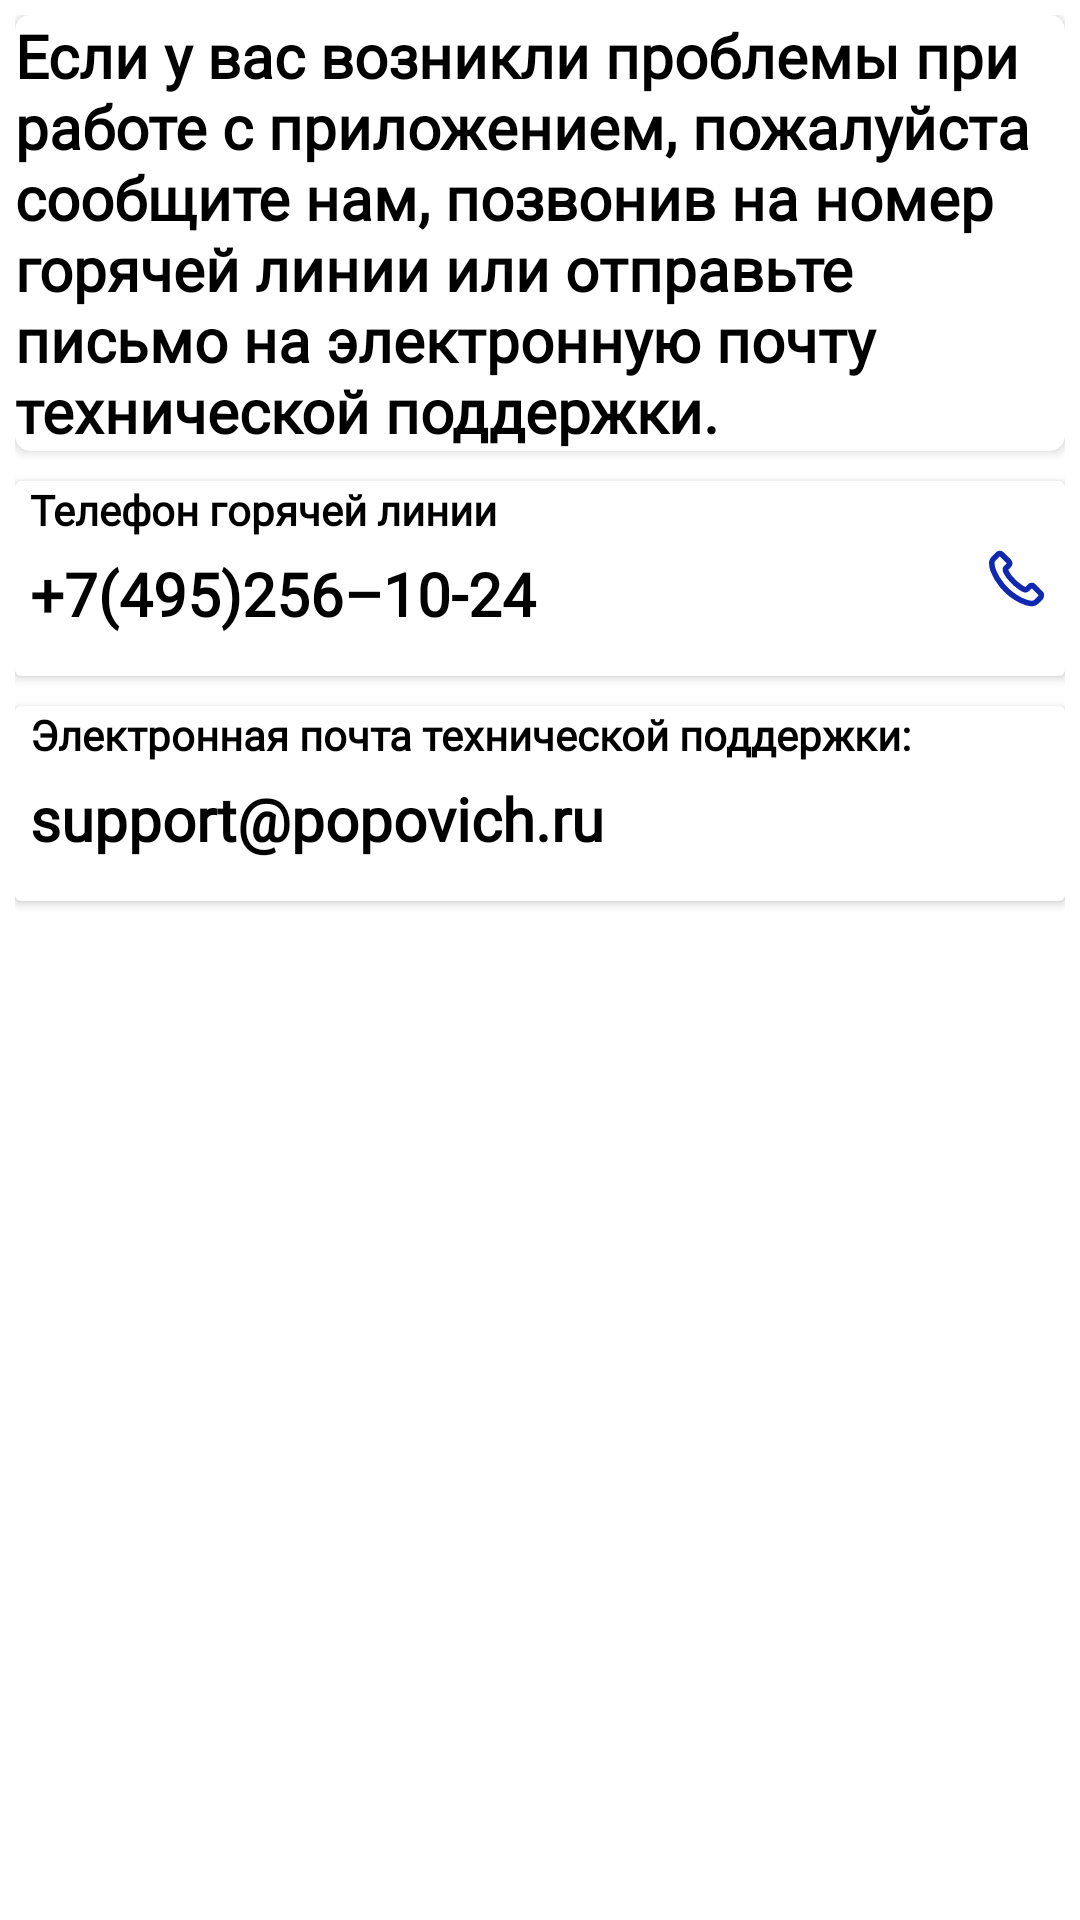

Produce the Android XML layout that renders to this screen, including the resource entries it uses.
<!-- AndroidManifest.xml: application theme Theme.Test -->
<!-- res/layout/fragment_obratnaya_svyz.xml -->
<?xml version="1.0" encoding="utf-8"?>
<androidx.constraintlayout.widget.ConstraintLayout xmlns:android="http://schemas.android.com/apk/res/android"
    xmlns:app="http://schemas.android.com/apk/res-auto"
    xmlns:tools="http://schemas.android.com/tools"
    android:layout_width="match_parent"
    android:layout_height="match_parent"
    tools:context=".ui.obratnaya_svyz.ObratnayaSvyzFragment" >

    <LinearLayout
        android:layout_width="match_parent"
        android:layout_height="match_parent"
        android:layout_margin="@dimen/dp_5"
        android:layout_marginStart="@dimen/dp_5"
        android:layout_marginEnd="@dimen/dp_5"
        android:layout_marginBottom="@dimen/dp_5"
        android:orientation="vertical"
        app:layout_constraintBottom_toBottomOf="parent"
        app:layout_constraintEnd_toEndOf="parent"
        app:layout_constraintStart_toStartOf="parent"
        app:layout_constraintTop_toTopOf="parent">

        <androidx.cardview.widget.CardView
            android:layout_width="match_parent"
            android:layout_height="wrap_content"
            android:layout_gravity="fill|fill_horizontal|fill_vertical"
            app:cardCornerRadius="@dimen/dp_5">

            <TextView
                android:id="@+id/textView19"
                style="@style/TextStyle"
                android:layout_width="match_parent"
                android:layout_height="wrap_content"
                android:gravity="fill"
                android:text="Если у вас возникли проблемы при работе с приложением, пожалуйста сообщите нам, позвонив на номер горячей линии или отправьте письмо на электронную почту  технической поддержки."
                android:textSize="@dimen/sp_20"
                android:textColor="@color/black"/>

        </androidx.cardview.widget.CardView>

        <androidx.cardview.widget.CardView
            android:layout_width="match_parent"
            android:layout_height="@dimen/dp_65"
            android:layout_marginTop="@dimen/dp_10">

            <LinearLayout
                android:layout_width="match_parent"
                android:layout_height="match_parent"
                android:orientation="horizontal">

                <LinearLayout
                    android:layout_width="match_parent"
                    android:layout_height="match_parent"
                    android:layout_weight="1"
                    android:orientation="vertical">

                    <TextView
                        android:id="@+id/textView25"
                        style="@style/TextStyle"
                        android:layout_width="match_parent"
                        android:layout_height="wrap_content"
                        android:layout_marginStart="@dimen/dp_5"
                        android:layout_marginBottom="@dimen/dp_5"
                        android:text="Телефон горячей линии"
                        android:textColor="@color/black" />

                    <TextView
                        android:id="@+id/textView27"
                        style="@style/TextStyle"
                        android:layout_width="match_parent"
                        android:layout_height="@dimen/dp_40"
                        android:layout_marginStart="@dimen/dp_5"
                        android:layout_marginBottom="@dimen/dp_10"
                        android:text="@string/support_phone"
                        android:textColor="@color/black"
                        android:textSize="@dimen/sp_20"
                        android:textStyle="bold" />
                </LinearLayout>

                <ImageView
                    android:id="@+id/imageView7"
                    android:layout_width="wrap_content"
                    android:layout_height="wrap_content"
                    android:layout_gravity="center"
                    android:layout_marginEnd="@dimen/dp_5"
                    android:layout_weight="1"
                    android:src="@drawable/phone" />

            </LinearLayout>

        </androidx.cardview.widget.CardView>

        <androidx.cardview.widget.CardView
            android:layout_width="match_parent"
            android:layout_height="@dimen/dp_65"
            android:layout_marginTop="@dimen/dp_10">

            <LinearLayout
                android:layout_width="match_parent"
                android:layout_height="match_parent"
                android:orientation="vertical">

                <TextView
                    android:id="@+id/textView28"
                    style="@style/TextStyle"
                    android:layout_width="match_parent"
                    android:layout_height="wrap_content"
                    android:layout_marginStart="@dimen/dp_5"
                    android:layout_marginBottom="@dimen/dp_5"
                    android:text="Электронная почта технической поддержки:"
                    android:textColor="@color/black" />

                <TextView
                    android:id="@+id/textView29"
                    style="@style/TextStyle"
                    android:layout_width="match_parent"
                    android:layout_height="@dimen/dp_40"
                    android:layout_marginStart="@dimen/dp_5"
                    android:layout_marginBottom="@dimen/dp_10"
                    android:text="@string/support_email"
                    android:textSize="@dimen/sp_20"
                    android:textStyle="bold"
                    android:textColor="@color/black"/>
            </LinearLayout>

        </androidx.cardview.widget.CardView>
    </LinearLayout>
</androidx.constraintlayout.widget.ConstraintLayout>
<!-- resources referenced by this layout -->
<resources>
  <color name="black">#FF000000</color>
  <dimen name="dp_10">10dp</dimen>
  <dimen name="dp_40">40dp</dimen>
  <dimen name="dp_5">5dp</dimen>
  <dimen name="dp_65">65dp</dimen>
  <dimen name="sp_20">20sp</dimen>
  <!-- drawable phone (drawable) -->
  <vector xmlns:android="http://schemas.android.com/apk/res/android" android:height="50dp" android:viewportHeight="24" android:viewportWidth="24" android:width="50dp">
        
      <path android:fillColor="#00000000" android:pathData="M20.663,18.771C20.663,18.771 19.505,19.909 19.221,20.243C18.758,20.736 18.213,20.969 17.499,20.969C17.43,20.969 17.357,20.969 17.288,20.965C15.928,20.878 14.664,20.348 13.716,19.895C11.124,18.643 8.848,16.865 6.956,14.612C5.395,12.733 4.35,10.997 3.659,9.132C3.233,7.994 3.077,7.107 3.146,6.271C3.192,5.736 3.398,5.293 3.778,4.914L5.34,3.355C5.564,3.145 5.802,3.031 6.036,3.031C6.324,3.031 6.558,3.204 6.704,3.351C6.709,3.355 6.714,3.36 6.718,3.364C6.998,3.625 7.263,3.895 7.542,4.182C7.684,4.329 7.831,4.475 7.978,4.626L9.228,5.873C9.713,6.358 9.713,6.806 9.228,7.29C9.095,7.423 8.967,7.555 8.834,7.683C8.449,8.076 8.751,7.775 8.353,8.131C8.344,8.14 8.335,8.145 8.33,8.154C7.936,8.547 8.01,8.931 8.092,9.192C8.097,9.205 8.101,9.219 8.106,9.233C8.431,10.019 8.889,10.759 9.585,11.641L9.59,11.646C10.854,13.2 12.186,14.411 13.656,15.339C13.844,15.458 14.036,15.554 14.22,15.645C14.384,15.727 14.54,15.805 14.673,15.887C14.691,15.896 14.71,15.91 14.728,15.919C14.884,15.997 15.03,16.033 15.181,16.033C15.561,16.033 15.8,15.796 15.877,15.718L16.775,14.822C16.931,14.667 17.178,14.479 17.467,14.479C17.751,14.479 17.984,14.658 18.126,14.813C18.131,14.818 18.131,14.818 18.135,14.822L20.659,17.34C21.131,17.807 20.663,18.771 20.663,18.771Z" android:strokeColor="@color/button_color" android:strokeLineCap="round" android:strokeLineJoin="round" android:strokeWidth="2"/>
      
  </vector>
  <string name="support_email">support@popovich.ru</string>
  <string name="support_phone">+7(495)256–10-24</string>
  <style name="TextStyle">
          <item name="android:fontFamily">@font/jura</item>
          <item name="android:textStyle">bold</item>
      </style>
  <style name="Theme.Test" parent="Theme.MaterialComponents.DayNight.DarkActionBar">
          <item name="colorPrimary">@color/button_color</item>
          <item name="colorPrimaryVariant">@color/button_color</item>
          <item name="colorOnPrimary">@color/bottom_navigation</item>
          <item name="colorSecondary">@color/main_color</item>
          <item name="colorSecondaryVariant">@color/main_color</item>
          <item name="colorOnSecondary">@color/black</item>
          <item name="android:statusBarColor">@color/button_color</item>
      </style>
  <color name="button_color">#1028B0</color>
  <color name="bottom_navigation">#5242ff</color>
  <color name="main_color">#E1E9FB</color>
</resources>
